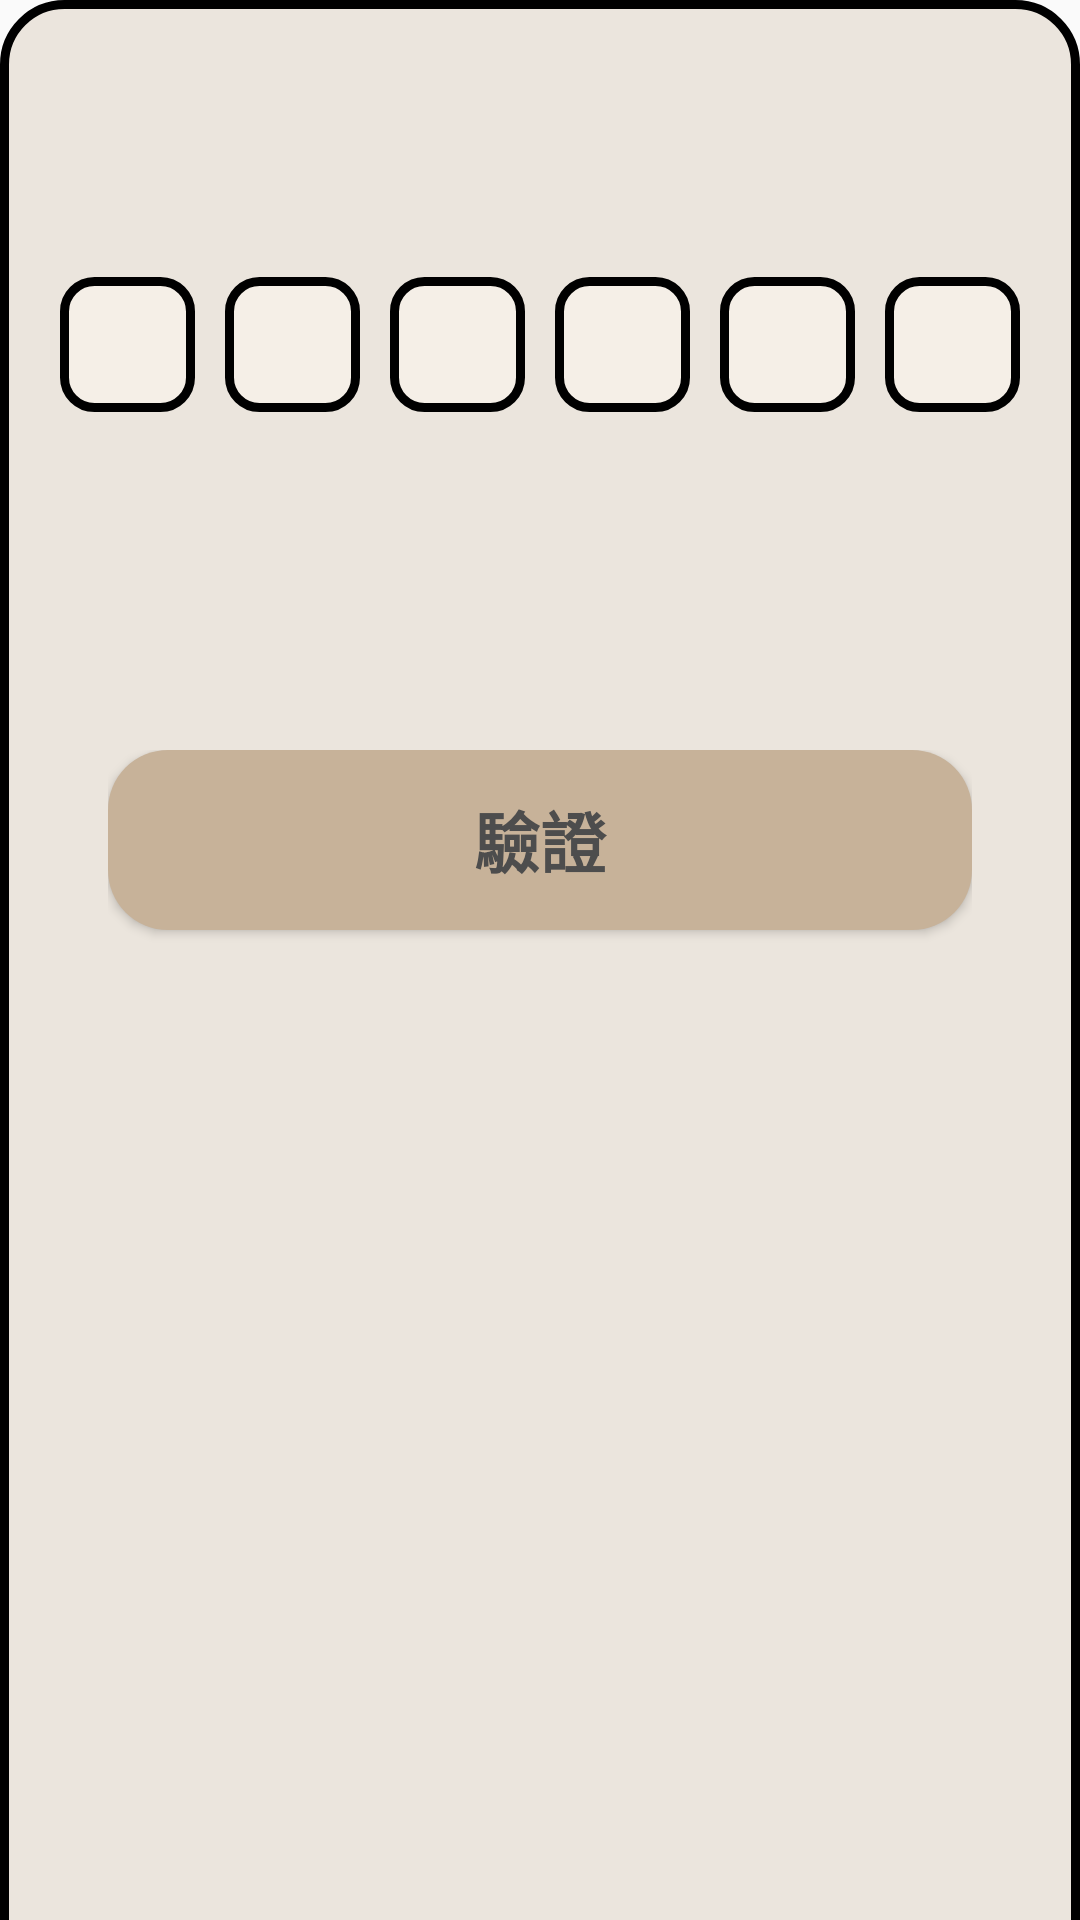

Here is an Android app screen rendered from its layout file. Give the layout XML and the strings, colors and styles it references.
<!-- AndroidManifest.xml: application theme Theme.Design.Light.NoActionBar -->
<!-- res/layout/fragment_register_verify.xml -->
<?xml version="1.0" encoding="utf-8"?>
<FrameLayout xmlns:android="http://schemas.android.com/apk/res/android"
    xmlns:app="http://schemas.android.com/apk/res-auto"
    xmlns:tools="http://schemas.android.com/tools"
    android:layout_width="match_parent"
    android:layout_height="match_parent"
    tools:context=".ui.authentication.register.registerverifyfragment.RegisterVerifyFragment">

    <androidx.constraintlayout.widget.ConstraintLayout
        android:id="@+id/register_constraint_layout"
        android:layout_width="match_parent"
        android:layout_height="1000dp"
        android:background="@drawable/di_login_view">

        <LinearLayout
            android:layout_width="0dp"
            android:layout_height="0dp"
            android:gravity="center"
            android:orientation="horizontal"
            app:layout_constraintBottom_toTopOf="@+id/register_verify_h_line2"
            app:layout_constraintEnd_toEndOf="parent"
            app:layout_constraintStart_toStartOf="parent"
            app:layout_constraintTop_toTopOf="@+id/register_verify_h_line">

            <EditText
                android:id="@+id/register_verify_edittext"
                android:layout_width="45dp"
                android:layout_height="45dp"
                android:layout_margin="5dp"
                android:background="@drawable/di_register_verify_edittext"
                android:gravity="center"
                android:inputType="number"
                android:maxLength="1"
                android:textColor="@color/black"
                android:textSize="24sp" />

            <EditText
                android:id="@+id/register_verify_edittext2"
                android:layout_width="45dp"
                android:layout_height="45dp"
                android:layout_margin="5dp"
                android:background="@drawable/di_register_verify_edittext"
                android:gravity="center"
                android:inputType="number"
                android:maxLength="1"
                android:textColor="@color/black"
                android:textSize="24sp" />

            <EditText
                android:id="@+id/register_verify_edittext3"
                android:layout_width="45dp"
                android:layout_height="45dp"
                android:layout_margin="5dp"
                android:background="@drawable/di_register_verify_edittext"
                android:gravity="center"
                android:inputType="number"
                android:maxLength="1"
                android:textColor="@color/black"
                android:textSize="24sp" />

            <EditText
                android:id="@+id/register_verify_edittext4"
                android:layout_width="45dp"
                android:layout_height="45dp"
                android:layout_margin="5dp"
                android:background="@drawable/di_register_verify_edittext"
                android:gravity="center"
                android:inputType="number"
                android:maxLength="1"
                android:textColor="@color/black"
                android:textSize="24sp" />

            <EditText
                android:id="@+id/register_verify_edittext5"
                android:layout_width="45dp"
                android:layout_height="45dp"
                android:layout_margin="5dp"
                android:background="@drawable/di_register_verify_edittext"
                android:gravity="center"
                android:inputType="number"
                android:maxLength="1"
                android:textColor="@color/black"
                android:textSize="24sp" />

            <EditText
                android:id="@+id/register_verify_edittext6"
                android:layout_width="45dp"
                android:layout_height="45dp"
                android:layout_margin="5dp"
                android:background="@drawable/di_register_verify_edittext"
                android:gravity="center"
                android:inputType="number"
                android:maxLength="1"
                android:textColor="@color/black"
                android:textSize="24sp" />


        </LinearLayout>

        <LinearLayout
            android:layout_width="0dp"
            android:layout_height="0dp"
            android:gravity="center"
            android:orientation="vertical"
            app:layout_constraintBottom_toTopOf="@+id/register_verify_h_line4"
            app:layout_constraintEnd_toStartOf="@+id/register_verify_v_line2"
            app:layout_constraintStart_toStartOf="@+id/register_verify_v_line"
            app:layout_constraintTop_toTopOf="@+id/register_verify_h_line3"
            app:layout_constraintVertical_bias="0.0">


            <Button
                android:id="@+id/register_verify_button"
                android:layout_width="match_parent"
                android:layout_height="0dp"
                android:layout_marginBottom="10dp"
                android:layout_weight="1"
                android:textColor="@color/text_100"
                android:background="@drawable/di_login_button_back"
                android:text="@string/register_verify"
                android:textSize="22sp"
                android:textStyle="bold" />
        </LinearLayout>

        <androidx.constraintlayout.widget.Guideline
            android:id="@+id/register_verify_h_line"
            android:layout_width="wrap_content"
            android:layout_height="wrap_content"
            android:orientation="horizontal"
            app:layout_constraintGuide_percent="0.08" />

        <androidx.constraintlayout.widget.Guideline
            android:id="@+id/register_verify_h_line2"
            android:layout_width="wrap_content"
            android:layout_height="wrap_content"
            android:orientation="horizontal"
            app:layout_constraintGuide_percent="0.15" />

        <androidx.constraintlayout.widget.Guideline
            android:id="@+id/register_verify_h_line3"
            android:layout_width="wrap_content"
            android:layout_height="wrap_content"
            android:orientation="horizontal"
            app:layout_constraintGuide_percent="0.25" />

        <androidx.constraintlayout.widget.Guideline
            android:id="@+id/register_verify_h_line4"
            android:layout_width="wrap_content"
            android:layout_height="wrap_content"
            android:orientation="horizontal"
            app:layout_constraintGuide_percent="0.32" />


        <androidx.constraintlayout.widget.Guideline
            android:id="@+id/register_verify_v_line"
            android:layout_width="wrap_content"
            android:layout_height="wrap_content"
            android:orientation="vertical"
            app:layout_constraintGuide_percent="0.1" />

        <androidx.constraintlayout.widget.Guideline
            android:id="@+id/register_verify_v_line2"
            android:layout_width="wrap_content"
            android:layout_height="wrap_content"
            android:orientation="vertical"
            app:layout_constraintGuide_percent="0.9" />
    </androidx.constraintlayout.widget.ConstraintLayout>

</FrameLayout>
<!-- resources referenced by this layout -->
<resources>
  <color name="black">#FF000000</color>
  <color name="text_100">#4D4D4D</color>
  <!-- drawable di_login_button_back (drawable) -->
  <?xml version="1.0" encoding="utf-8"?>
  <shape xmlns:android="http://schemas.android.com/apk/res/android">
      <solid android:color="@color/primary_100" /> 
      <corners android:radius="20dp" /> 
  </shape>
  <!-- drawable di_login_view (drawable) -->
  <?xml version="1.0" encoding="utf-8"?>
  <shape xmlns:android="http://schemas.android.com/apk/res/android">
      <solid android:color="@color/bg_200" />
      <stroke
          android:width="3dp"
          android:color="#000000" />
      <corners android:radius="20dp" />
  </shape>
  <!-- drawable di_register_verify_edittext (drawable) -->
  <?xml version="1.0" encoding="utf-8"?>
  <shape xmlns:android="http://schemas.android.com/apk/res/android">
      <solid android:color="@color/bg_100" />
      <stroke
          android:width="3dp"
          android:color="#000000" />
      <corners android:radius="10dp" />
  </shape>
  <string name="register_verify">驗證</string>
  <color name="primary_100">#C7B299</color>
  <color name="bg_200">#ebe5dd</color>
  <color name="bg_100">#F5EFE7</color>
</resources>
